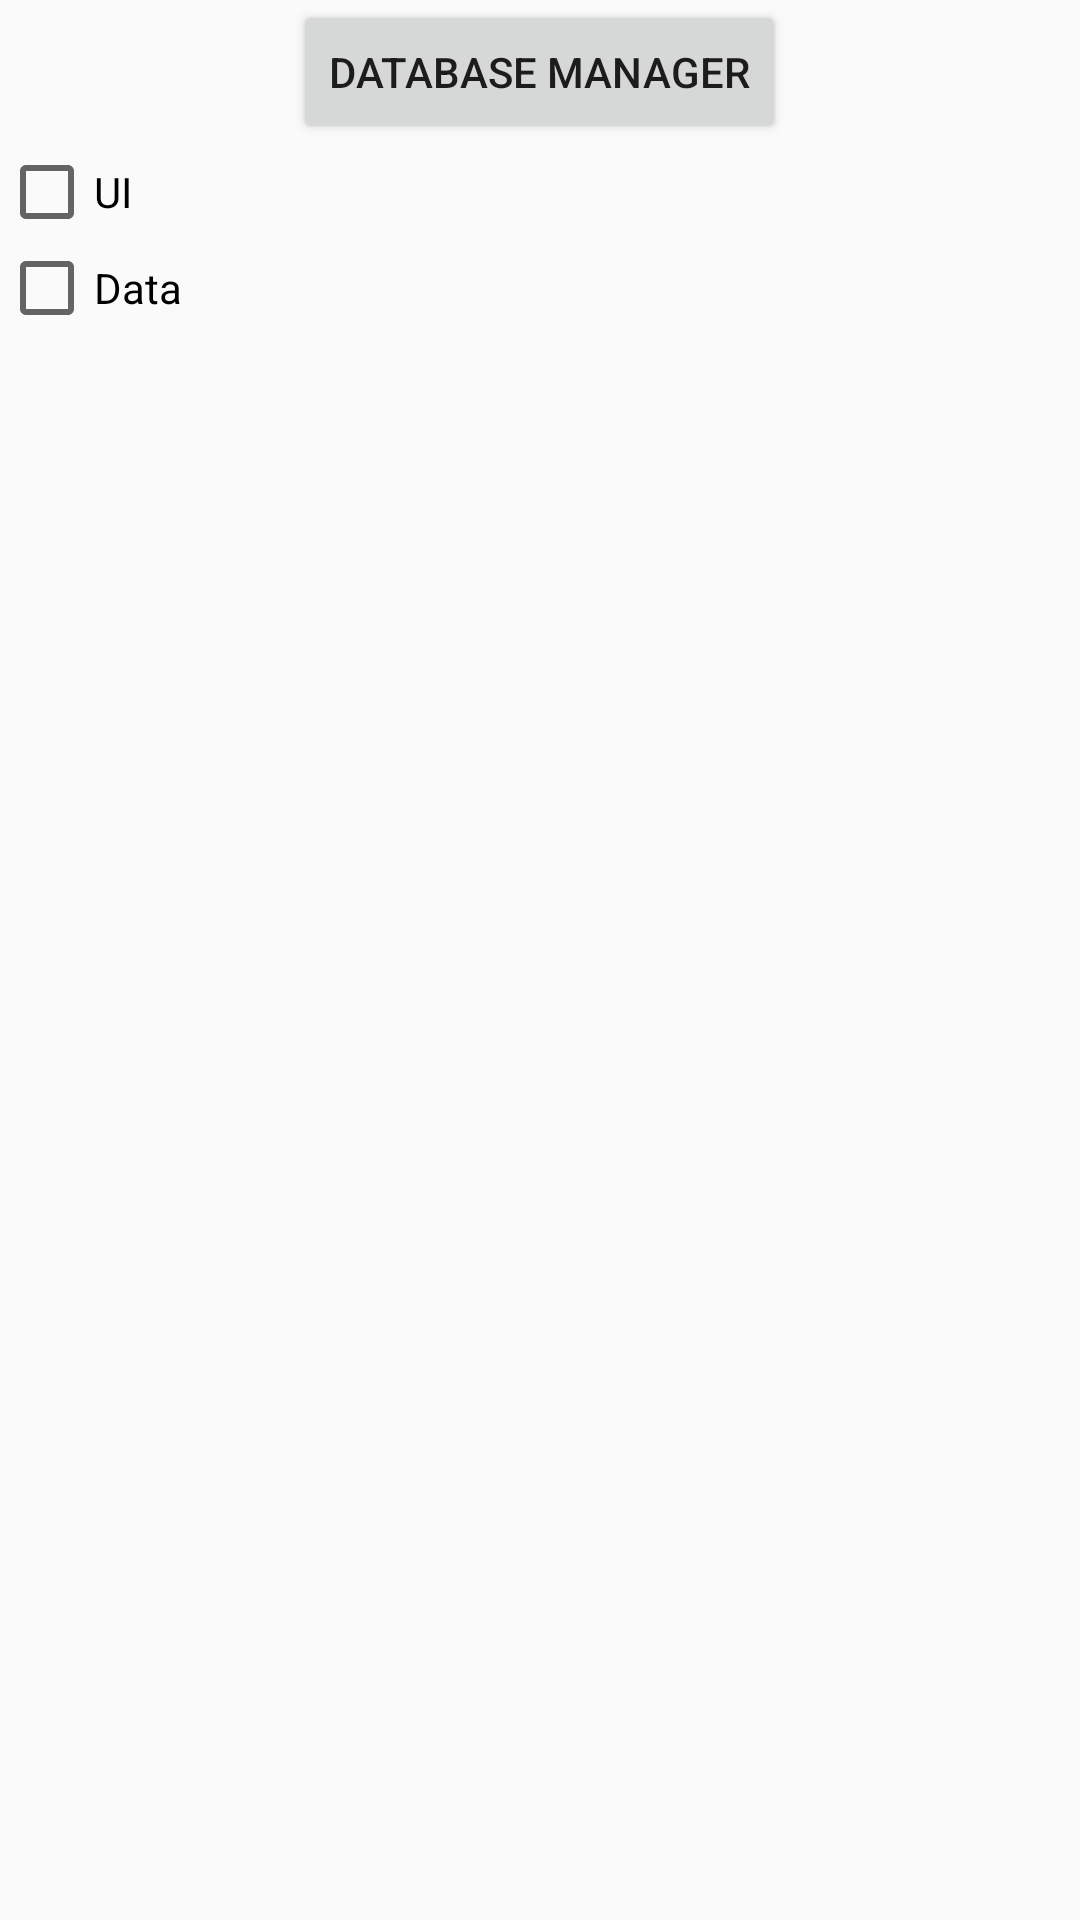

Reconstruct the res/layout file that produces this screen, plus the resources it refers to.
<!-- AndroidManifest.xml: activity theme AppTheme.NoActionBar -->
<!-- res/layout/activity_debug_screen.xml -->
<?xml version="1.0" encoding="utf-8"?>
<android.support.design.widget.CoordinatorLayout xmlns:android="http://schemas.android.com/apk/res/android"
    xmlns:tools="http://schemas.android.com/tools"
    android:layout_width="match_parent"
    android:layout_height="match_parent"
    tools:context="com.example.i5.boards.ui.debugScreen.DebugScreenActivity">

    <include layout="@layout/content_debug_screen" />

</android.support.design.widget.CoordinatorLayout>
<!-- res/layout/content_debug_screen.xml (included above) -->
<?xml version="1.0" encoding="utf-8"?>
<LinearLayout xmlns:android="http://schemas.android.com/apk/res/android"
    xmlns:tools="http://schemas.android.com/tools"
    android:layout_width="match_parent"
    android:layout_height="match_parent"
    android:orientation="vertical"
    tools:context="com.example.i5.boards.ui.debugScreen.DebugScreenActivity"
    tools:showIn="@layout/activity_debug_screen"
    android:padding="@dimen/debug_screen_padding">

    <Button
        android:id="@+id/debug_db_manager_button"
        android:layout_width="wrap_content"
        android:layout_height="wrap_content"
        android:text="@string/debug_database_manager_button"
        android:layout_gravity="center_horizontal" />

    <CheckBox
        android:id="@+id/logFilterUICheckbox"
        android:layout_width="wrap_content"
        android:layout_height="wrap_content"
        android:text="@string/debug_ui_checkbox"
        android:padding="@dimen/debug_checkbox_padding" />

    <CheckBox
        android:id="@+id/logFilterDataCheckbox"
        android:layout_width="wrap_content"
        android:layout_height="wrap_content"
        android:text="@string/debug_data_checkbox"
        android:padding="@dimen/debug_checkbox_padding" />
</LinearLayout>
<!-- resources referenced by this layout -->
<resources>
  <string name="debug_data_checkbox">Data</string>
  <string name="debug_database_manager_button">Database manager</string>
  <string name="debug_ui_checkbox">UI</string>
  <style name="AppTheme.NoActionBar">
          <item name="windowActionBar">false</item>
          <item name="windowNoTitle">true</item>
      </style>
</resources>
